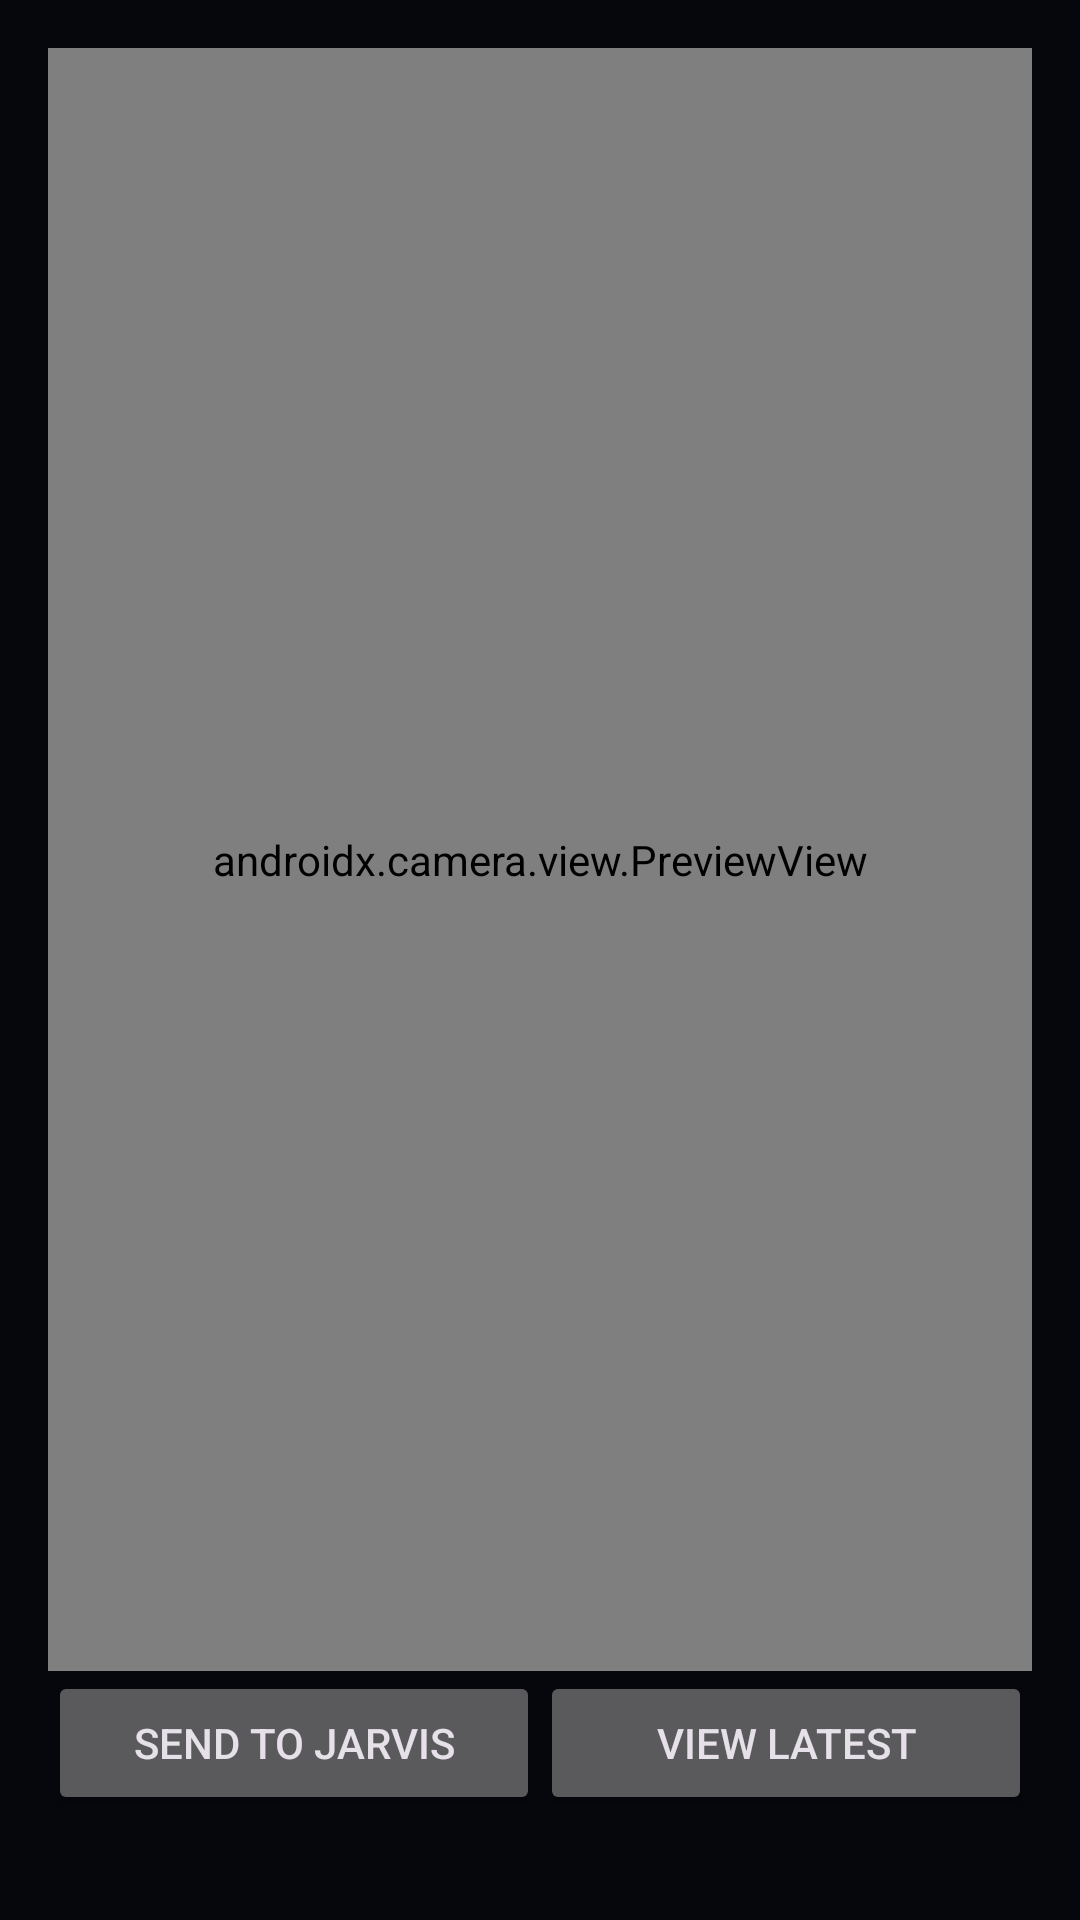

Write the Android layout XML for this screen, with the resource values it uses.
<!-- AndroidManifest.xml: application theme Theme.JarvisLink -->
<!-- res/layout/fragment_camera.xml -->
<?xml version="1.0" encoding="utf-8"?>
<LinearLayout xmlns:android="http://schemas.android.com/apk/res/android"
    android:orientation="vertical" android:padding="16dp"
    android:layout_width="match_parent" android:layout_height="match_parent">
    <androidx.camera.view.PreviewView android:id="@+id/preview"
        android:layout_width="match_parent" android:layout_height="0dp" android:layout_weight="1" />
    <LinearLayout android:orientation="horizontal"
        android:layout_width="match_parent" android:layout_height="wrap_content">
        <Button android:id="@+id/btn_capture" android:text="Send to Jarvis" android:layout_weight="1"
            android:layout_width="0dp" android:layout_height="wrap_content" />
        <Button android:id="@+id/btn_latest" android:text="View latest" android:layout_weight="1"
            android:layout_width="0dp" android:layout_height="wrap_content" />
    </LinearLayout>
    <ImageView android:id="@+id/img_latest" android:adjustViewBounds="true" android:maxHeight="220dp"
        android:layout_width="match_parent" android:layout_height="wrap_content" />
    <TextView android:id="@+id/txt_cam_status" android:text=""
        android:layout_width="match_parent" android:layout_height="wrap_content" />
</LinearLayout>
<!-- resources referenced by this layout -->
<resources>
  <style name="Theme.JarvisLink" parent="Theme.Material3.Dark.NoActionBar">
          <item name="colorPrimary">#1FD5F9</item>
          <item name="colorOnPrimary">#05070D</item>
          <item name="android:windowBackground">#05070D</item>
      </style>
</resources>
